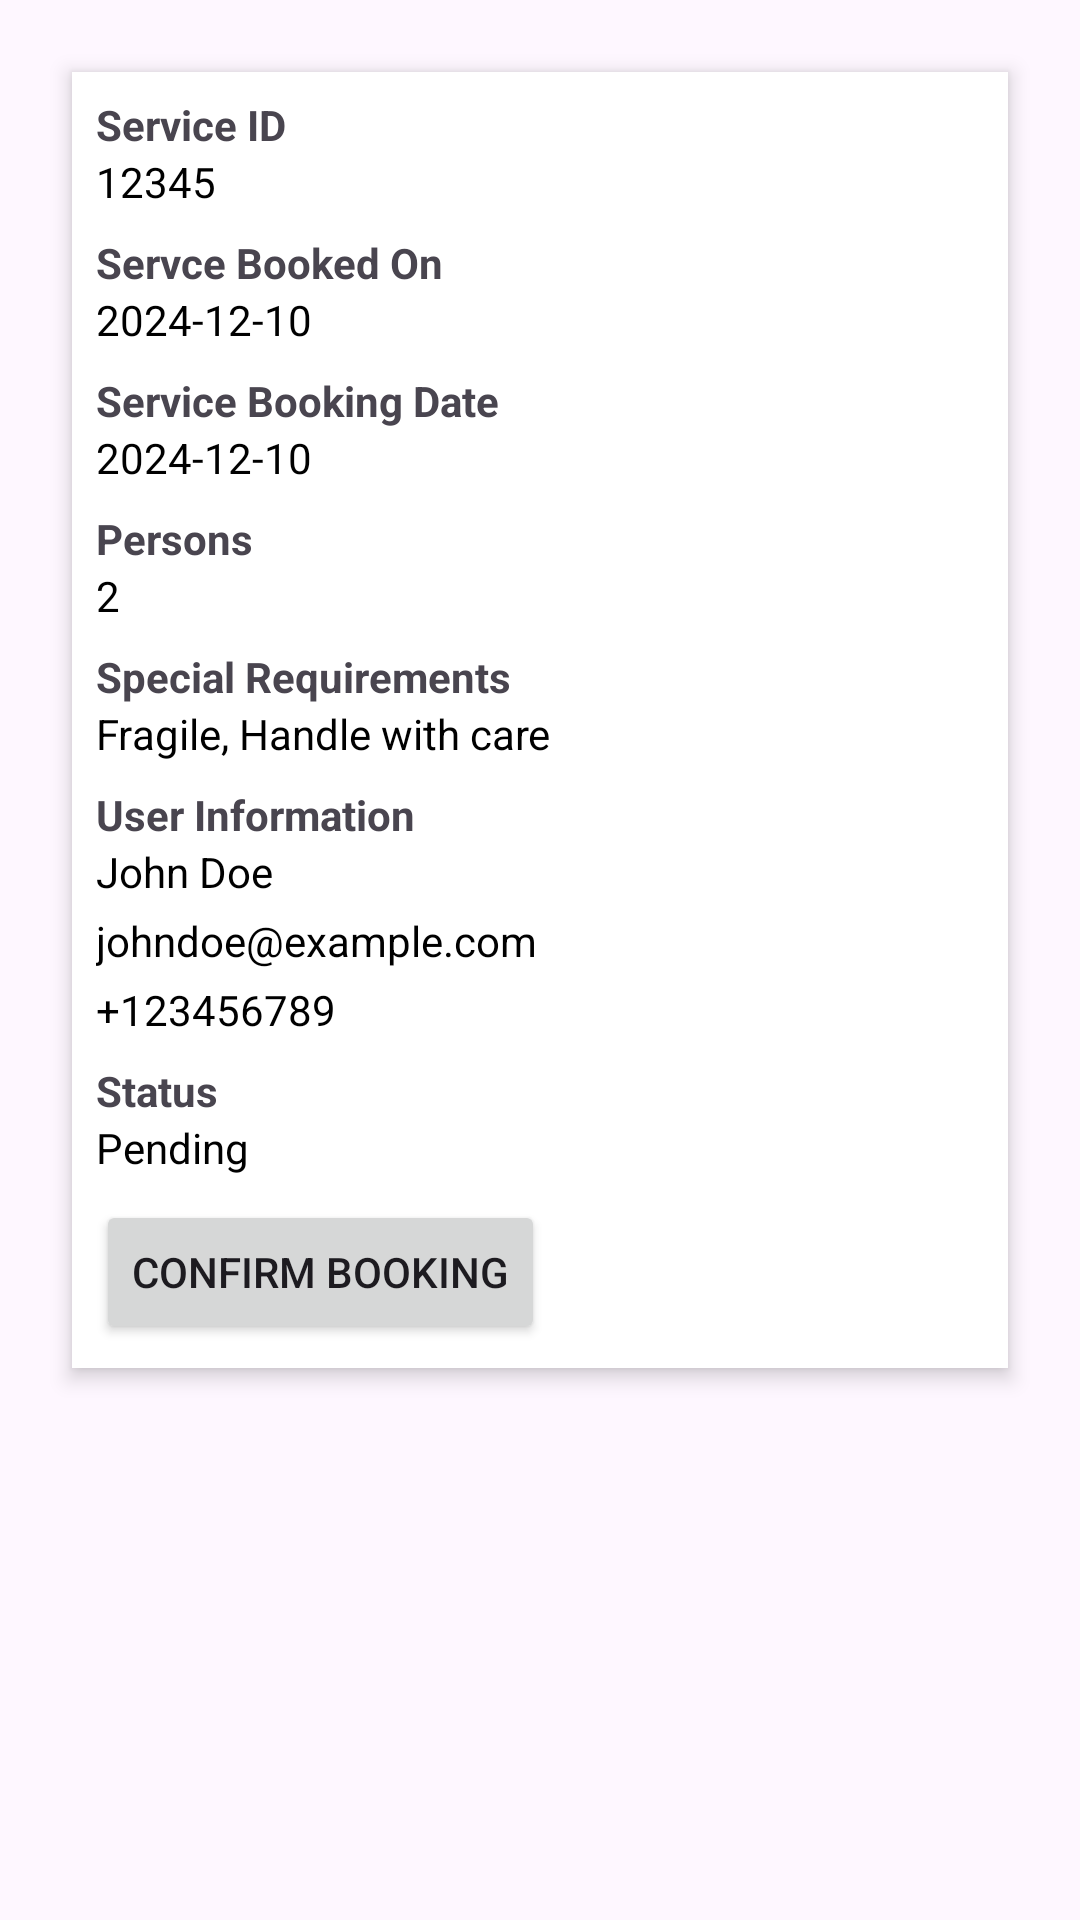

This screen was rendered from an Android layout file. Write that file and the resources it references.
<!-- AndroidManifest.xml: application theme Theme.BeautySalonApp -->
<!-- res/layout/activity_services_details.xml -->
<ScrollView xmlns:android="http://schemas.android.com/apk/res/android"
    android:layout_width="match_parent"
    android:layout_height="match_parent"
    android:padding="16dp">

    <LinearLayout
        android:layout_width="match_parent"
        android:layout_height="wrap_content"
        android:orientation="vertical"
        android:padding="8dp"
        android:background="@color/white"
        android:elevation="4dp"
        android:layout_margin="8dp">

        
        <TextView
            android:layout_width="wrap_content"
            android:layout_height="wrap_content"
            android:text="Service ID"
            android:textStyle="bold" />
        <TextView
            android:layout_width="match_parent"
            android:layout_height="wrap_content"
            android:id="@+id/orderId"
            android:text="12345"
            android:textColor="@color/black"
            android:paddingBottom="8dp" />

        
        <TextView
            android:layout_width="wrap_content"
            android:layout_height="wrap_content"
            android:text="Servce Booked On "
            android:textStyle="bold" />
        <TextView
            android:layout_width="match_parent"
            android:layout_height="wrap_content"
            android:id="@+id/servicebookedon"
            android:text="2024-12-10"
            android:textColor="@color/black"
            android:paddingBottom="8dp" />

        
        <TextView
            android:layout_width="wrap_content"
            android:layout_height="wrap_content"
            android:text="Service Booking Date"
            android:textStyle="bold" />
        <TextView
            android:layout_width="match_parent"
            android:layout_height="wrap_content"
            android:id="@+id/servicebookingdate"
            android:text="2024-12-10"
            android:textColor="@color/black"
            android:paddingBottom="8dp" />

        
        <TextView
            android:layout_width="wrap_content"
            android:layout_height="wrap_content"
            android:text="Persons"
            android:textStyle="bold" />
        <TextView
            android:layout_width="match_parent"
            android:layout_height="wrap_content"
            android:id="@+id/quantity"
            android:text="2"
            android:textColor="@color/black"
            android:paddingBottom="8dp" />

        
        <TextView
            android:layout_width="wrap_content"
            android:layout_height="wrap_content"
            android:text="Special Requirements"
            android:textStyle="bold" />
        <TextView
            android:layout_width="match_parent"
            android:layout_height="wrap_content"
            android:id="@+id/specialRequirements"
            android:text="Fragile, Handle with care"
            android:textColor="@color/black"
            android:paddingBottom="8dp" />

        

        
        <TextView
            android:layout_width="wrap_content"
            android:layout_height="wrap_content"
            android:text="User Information"
            android:textStyle="bold" />
        <TextView
            android:layout_width="match_parent"
            android:layout_height="wrap_content"
            android:id="@+id/userName"
            android:text="John Doe"
            android:textColor="@color/black"
            android:paddingBottom="4dp" />
        <TextView
            android:layout_width="match_parent"
            android:layout_height="wrap_content"
            android:id="@+id/userEmail"
            android:text="johndoe@example.com"
            android:textColor="@color/black"
            android:paddingBottom="4dp" />
        <TextView
            android:layout_width="match_parent"
            android:layout_height="wrap_content"
            android:id="@+id/userContact"
            android:text="+123456789"
            android:textColor="@color/black"
            android:paddingBottom="8dp" />

        
        <TextView
            android:layout_width="wrap_content"
            android:layout_height="wrap_content"
            android:text="Status"
            android:textStyle="bold" />
        <TextView
            android:layout_width="match_parent"
            android:layout_height="wrap_content"
            android:id="@+id/status"
            android:text="Pending"
            android:textColor="@color/black"
            android:paddingBottom="8dp" />

        <Button
            android:id="@+id/confirm_order"
            android:layout_width="wrap_content"
            android:layout_height="wrap_content"
            android:text="Confirm Booking"
            />

    </LinearLayout>
</ScrollView>
<!-- resources referenced by this layout -->
<resources>
  <color name="black">#FF000000</color>
  <color name="white">#FFFFFFFF</color>
  <style name="Theme.BeautySalonApp" parent="Base.Theme.BeautySalonApp" />
  <style name="Base.Theme.BeautySalonApp" parent="Theme.Material3.DayNight.NoActionBar">
          
          
      </style>
</resources>
